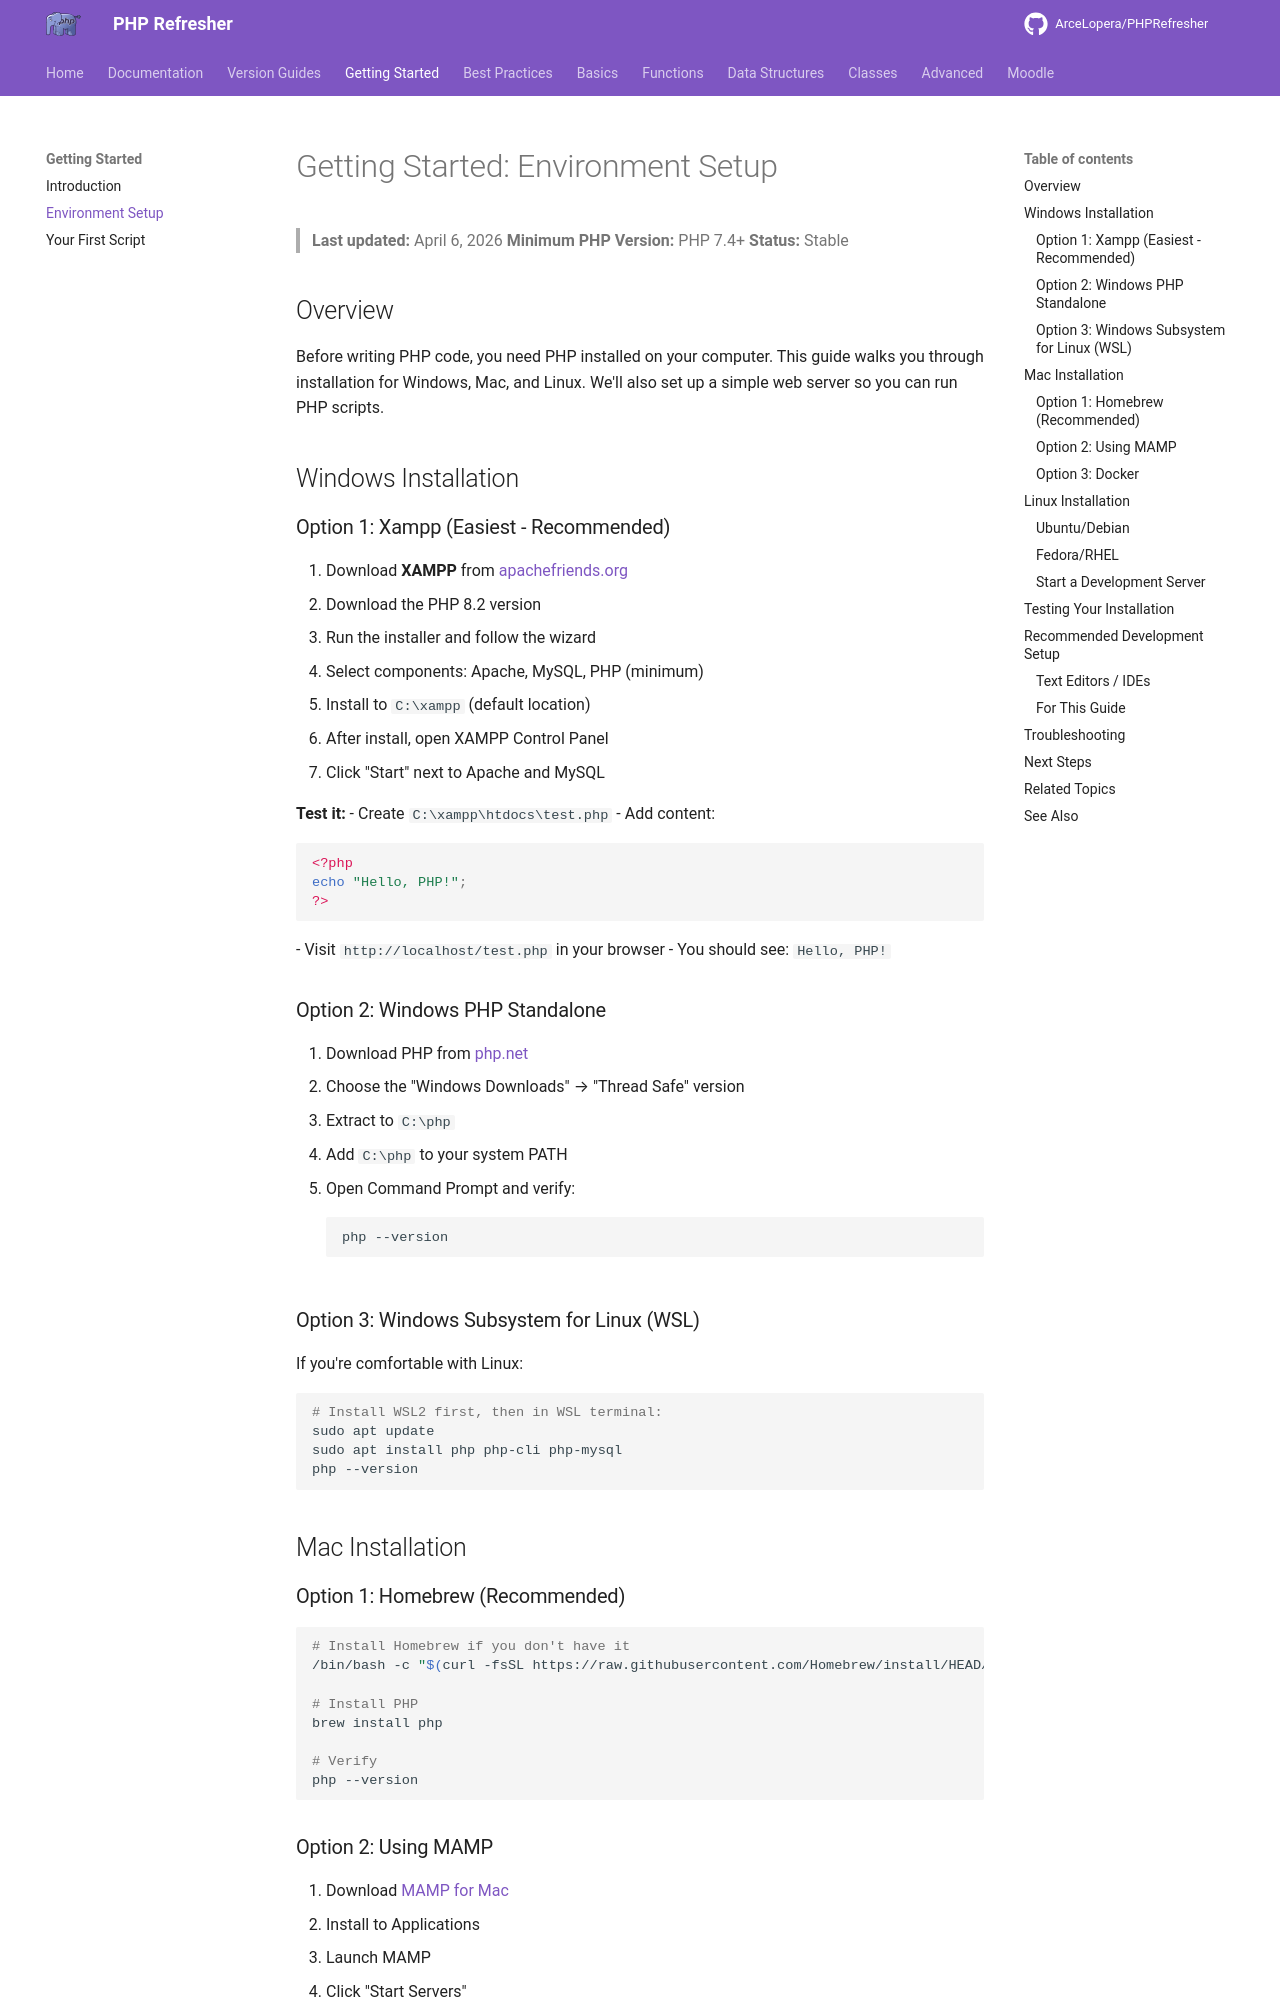

repository: ArceLopera/PHPRefresher · page: getting-started-setup/index.html · generator: mkdocs

# Getting Started: Environment Setup

> **Last updated:** April 6, 2026
> **Minimum PHP Version:** PHP 7.4+
> **Status:** Stable

## Overview

Before writing PHP code, you need PHP installed on your computer. This guide walks you through installation for Windows, Mac, and Linux. We'll also set up a simple web server so you can run PHP scripts.

## Windows Installation

### Option 1: Xampp (Easiest - Recommended)

1. Download **XAMPP** from [apachefriends.org](https://www.apachefriends.org/)
2. Download the PHP 8.2 version
3. Run the installer and follow the wizard
4. Select components: Apache, MySQL, PHP (minimum)
5. Install to `C:\xampp` (default location)
6. After install, open XAMPP Control Panel
7. Click "Start" next to Apache and MySQL

**Test it:**
- Create `C:\xampp\htdocs\test.php`
- Add content:
```php
<?php
echo "Hello, PHP!";
?>
```
- Visit `http://localhost/test.php` in your browser
- You should see: `Hello, PHP!`

### Option 2: Windows PHP Standalone

1. Download PHP from [php.net](https://www.php.net/downloads)
2. Choose the "Windows Downloads" → "Thread Safe" version
3. Extract to `C:\php`
4. Add `C:\php` to your system PATH
5. Open Command Prompt and verify:
```bash
php --version
```

### Option 3: Windows Subsystem for Linux (WSL)

If you're comfortable with Linux:

```bash
# Install WSL2 first, then in WSL terminal:
sudo apt update
sudo apt install php php-cli php-mysql
php --version
```

## Mac Installation

### Option 1: Homebrew (Recommended)

```bash
# Install Homebrew if you don't have it
/bin/bash -c "$(curl -fsSL https://raw.githubusercontent.com/Homebrew/install/HEAD/install.sh)"

# Install PHP
brew install php

# Verify
php --version
```
